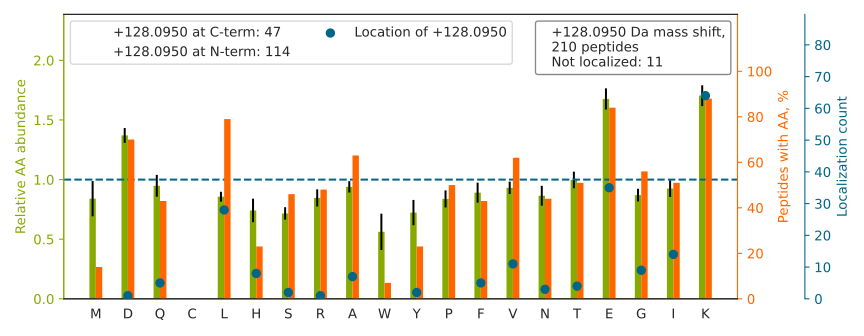

Values plotted in this chart, from the file beside it:
top isoform	localization score	spectrum
LGE[+128]MWNNTAADDKQPYEK	1.0	QEXI22200.12698.12698.3
QPPVSPGTALVGSQK[+128]EPSEVPTPK	0.04885	QEXI22200.17139.17139.4
L[+128]LEGEESRLESGMQNMSIHTK	0.9999	QEXI22200.19264.19264.3
A[+128]GTQIENIDEDFRDGLK	0.9837	QEXI22200.19824.19824.3
T[+128]FPTVNPTTGEVIGHVAEGDRADVDR	1	QEXI22200.21214.21214.4
Q[+128]GGLGPMNIPLVSDPKR	1.0	QEXI22200.21769.21769.2
V[+128]GNPFELDTQQGPQVDKEQFER	1.0	QEXI22200.23402.23402.3
YLSEVASGDNKQTTVSNSQQAYQEAFEISK[+128]	1	QEXI22200.23673.23673.4
Y[+128]ILGNPLTPGVTQGPQIDKEQYDK	1.0	QEXI22200.25627.25627.3
GVNLPGAAVDLPAVSE[+128]KDIQDLK	0.8852	QEXI22200.32391.32391.3
AEIIHHLADLLTDQRDE[+128]ILLANK	1	QEXI22200.34156.34156.4
QKVEGTEPTTAFNLFVGNLNFNK		QEXI22200.35675.35675.3
SEAAVPPWVDTNDE[+128]ETIQQQILALSADKR	0.9256	QEXI22200.41354.41354.4
A[+128]VDVFFPPEAQNDFPVAMQISEKHDVVFLITK	0.9999	QEXI22200.45683.45683.5
F[+128]GYVDFESAEDLEKALELTGLK	1	QEXI22200.48430.48430.3
A[+128]DSVANQGTKVEGITNQGK	1	QEXI22200.4982.4982.3
G[+128]AVAEDGDELRTEPEAK	1	QEXI22200.5075.5075.3
KDQVTAQEIFQDNHE[+128]DGPTAK	1.0	QEXI22200.9839.9839.3
L[+128]GGSLADSYLDEGFLLDKK	1	QEXI22200.31880.31880.3
G[+128]ESQTDIEITREEDFTR	0.9911	QEXI22200.14173.14173.3
QSKPVTTPEEIAQVATISANGDKEIGNIISDAMK[+128]	1	QEXI22200.40199.40199.5
Q[+128]TIDNSQGAYQEAFDISKK	1	QEXI22200.15070.15070.3
K[+128]MDLIDLEDETIDAEVMNSLAVTMDDFR	0.8569	QEXI22200.55578.55578.3
MVNDAEKFAEEDK[+128]	0.994	QEXI22200.5612.5612.2
LAEQAERYDEMVESMK[+128]	0.9996	QEXI22200.17912.17912.3
K[+128]NLQYYDISAK	1	QEXI22200.5200.5200.2
NDTKEDVFVHQTAIK[+128]	1	QEXI22200.5665.5665.2
KEGVILTNESAASTGQPDNDVTEGQR		QEXI22200.11192.11192.4
EAGAGGLAIAVEGPSKAEISFE[+128]DR	1	QEXI22200.27233.27233.3
L[+128]TIESTPFNVAEGK	1	QEXI22200.22176.22176.2
N[+128]DKEAAGEGPALYEDPPDQK	0.1262	QEXI22200.8393.8393.3
K[+128]ELEEIVQPIISK	0.9318	QEXI22200.19178.19178.2
VTEGLTDVILYHQPDDKK[+128]	0.9259	QEXI22200.18392.18392.3
I[+128]KDPDASKPEDWDER	0.9922	QEXI22200.5116.5116.3
A[+128]FEEAEKNAPAIIFIDELDAIAPK	0.9236	QEXI22200.46477.46477.4
FAMEPEEFDSDTLREFVTAFK[+128]	1	QEXI22200.45177.45177.4
A[+128]AALEAMKDYTK	1	QEXI22200.6824.6824.2
L[+128]PPLPLTLALGAFLNHR	1.0	QEXI22200.46709.46709.3
A[+128]GTQIENIEEDFRDGLK	0.999	QEXI22200.24212.24212.3
KVE[+128]AQLQELQVK	1	QEXI22200.7778.7778.2
G[+128]DSSAEELKLATQLTGPVMPVR	0.5676	QEXI22200.31421.31421.4
I[+128]YPVPYDQEELKNR	1	QEXI22200.13574.13574.3
H[+128]PDASVNFSEFSKK	1	QEXI22200.6795.6795.3
LQLETEIEALKEELLFMK[+128]	0.9999	QEXI22200.46422.46422.4
L[+128]FIGGLSFETTEESLRNYYEQWGK	0.9999	QEXI22200.43509.43509.4
PVTEKDLAEDAPWK[+128]	1	QEXI22200.14518.14518.3
L[+128]PPLPLTLALGAFLNHRK	1.0	QEXI22200.40059.40059.4
TDLE[+128]KDIISDTSGDFR	0.0777	QEXI22200.21768.21768.2
K[+128]VEEEDEEEEEEEEEEEEEEDE	0.9572	QEXI22200.8705.8705.3
SLIGVEYKPVSATGAEDKDK[+128]	1	QEXI22200.12031.12031.4
LFIGGLSFE[+128]TTDDSLREHFEK	1	QEXI22200.31378.31378.4
KLEEEGEQFVK[+128]	1	QEXI22200.5298.5298.2
T[+128]VTAMDVVYALKR	1.0	QEXI22200.22474.22474.3
DEKTDTLEDLFPTTK		QEXI22200.23150.23150.2
AQQNNVEHKVETFSGVYK[+128]	0.9999	QEXI22200.8107.8107.3
FSKEE[+128]PVSSGPEEAVGK	0.8585	QEXI22200.5758.5758.3
YEEIVKEVSTYIK[+128]	1	QEXI22200.22903.22903.3
IEEVPELPLVVEDKVEGYK[+128]	0.9954	QEXI22200.32266.32266.3
IVSRPEELREDDVGTGAGLLEIK[+128]	0.8939	QEXI22200.22597.22597.4
H[+128]LEINPDHSIIETLR	0.9996	QEXI22200.17585.17585.3
... 150 more rows
